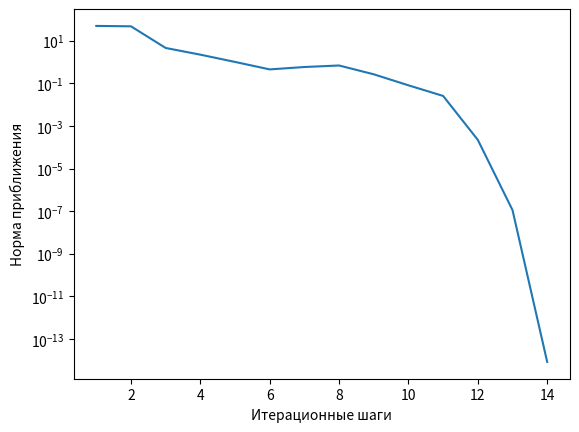

Here is the Python script that generated this plot:
import scipy.integrate
import random
import numpy as np
import matplotlib.pyplot as plt


def function(x, i):
    return ((1 - x) ** 2) * (1 + x) * (x ** i)


def g_counter(size):
    ans = []
    for i in range(2 * size + 2):
        ans.append(scipy.integrate.quad(function, -1, 1, i)[0])
    return ans


def jacobi_matrix(v, size):
    ans = np.array([[float(0) for i in range(2 * size + 2)] for i in range(2 * size + 2)])
    for i in range(0, 2 * size + 2, 2):
        ans[0][i] = 1
    for i in range(1, 2 * size + 2):
        for j in range(2 * size + 2):
            if j % 2 == 0:
                ans[i][j] = ans[i - 1][j] * v[j + 1]
            else:
                ans[i][j] = v[j - 1] * i * ans[i - 1][j - 1]
    return ans


def f(x, b, size):
    ans = np.array([float(0) for i in range(2 * size + 2)])
    for i in range(len(ans)):
        for j in range(0, len(x), 2):
            ans[i] += x[j] * (x[j + 1] ** i)
        ans[i] -= b[i]
    return ans


m = 1
g = np.array(g_counter(m))
Ax = np.array([random.uniform(-1, 1) for i in range(len(g))])
print(Ax)
S = np.inf
eps = 10 ** -10
k = 0
convergence = []
while S > eps:
    omega = jacobi_matrix(Ax, m)
    delta_x = np.linalg.solve(omega, f(Ax, g, m))
    S = np.linalg.norm(delta_x)
    Ax -= delta_x
    k += 1
    convergence.append(S)
print(Ax)
plt.plot([int(i) for i in range(1, k + 1)], convergence)
plt.xlabel("Итерационные шаги")
plt.ylabel("Норма приближения")
plt.yscale("log")
plt.show()
